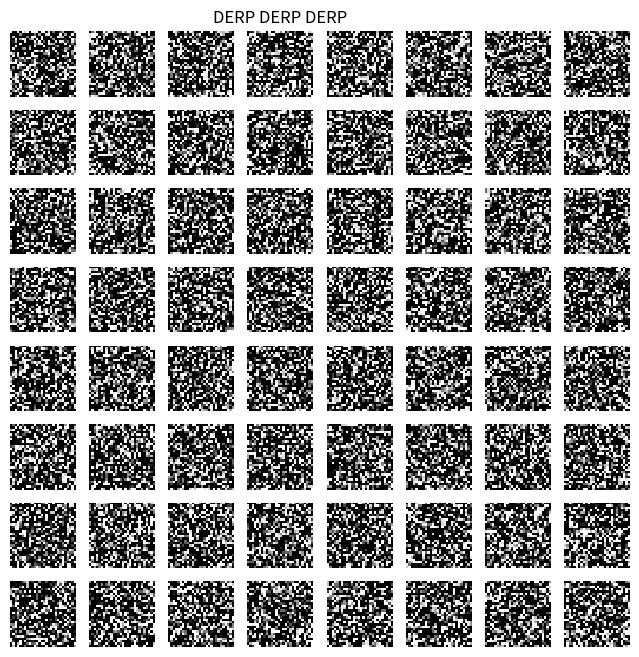

The script that saved this image:
"""
Tools for plotting / visualization
"""

import matplotlib
matplotlib.use('Agg')  # no displayed figures -- need to call before loading pylab
import matplotlib.pyplot as plt
import matplotlib.cm as cm
import numpy as np
import warnings

def is_square(shp, n_colors=1):
    """
    Test whether entries in shp are square numbers, or are square numbers after divigind out the
    number of color channels.
    """
    is_sqr = (shp == np.round(np.sqrt(shp))**2)
    is_sqr_colors = (shp == n_colors*np.round(np.sqrt(np.array(shp)/float(n_colors)))**2)
    return is_sqr | is_sqr_colors

def show_receptive_fields(theta, P=None, n_colors=None, max_display=100, grid_wa=None,title=""):
    """
    Display receptive fields in a grid. Tries to intelligently guess whether to treat the rows,
    the columns, or the last two axes together as containing the receptive fields. It does this
    by checking which axes are square numbers -- so you can get some unexpected plots if the wrong
    axis is a square number, or if multiple axes are. It also tries to handle the last axis
    containing color channels correctly.
    """

    shp = np.array(theta.shape)
    if n_colors is None:
        n_colors = 1
        if shp[-1] == 3:
            n_colors = 3
    # multiply colors in as appropriate
    if shp[-1] == n_colors:
        shp[-2] *= n_colors
        theta = theta.reshape(shp[:-1])
        shp = np.array(theta.shape)
    if len(shp) > 2:
        # merge last two axes
        shp[-2] *= shp[-1]
        theta = theta.reshape(shp[:-1])
        shp = np.array(theta.shape)
    if len(shp) > 2:
        # merge leading axes
        theta = theta.reshape((-1,shp[-1]))
        shp = np.array(theta.shape)
    if len(shp) == 1:
        theta = theta.reshape((-1,1))
        shp = np.array(theta.shape)

    # figure out the right orientation, by looking for the axis with a square
    # number of entries, up to number of colors. transpose if required
    is_sqr = is_square(shp, n_colors=n_colors)
    if is_sqr[0] and is_sqr[1]:
        warnings.warn("Unsure of correct matrix orientation. "
            "Assuming receptive fields along first dimension.")
    elif is_sqr[1]:
        theta = theta.T
    elif not is_sqr[0] and not is_sqr[1]:
        # neither direction corresponds well to an image
        # NOTE if you delete this next line, the code will work. The rfs just won't look very
        # image like
        return False

    theta = theta[:,:max_display].copy()

    if P is None:
        img_w = int(np.ceil(np.sqrt(theta.shape[0]/float(n_colors))))
    else:
        img_w = int(np.ceil(np.sqrt(P.shape[0]/float(n_colors))))
    nf = theta.shape[1]
    if grid_wa is None:
        grid_wa = int(np.ceil(np.sqrt(float(nf))))
    grid_wb = int(np.ceil(nf / float(grid_wa)))

    if P is not None:
        theta = np.dot(P, theta)

    vmin = np.min(theta)
    vmax = np.max(theta)


    for jj in range(nf):
        plt.subplot(grid_wa, grid_wb, jj+1)
        
        if jj == int(np.sqrt(nf)/2) - 1:
            plt.title(title)

        ptch = np.zeros((n_colors*img_w**2,))
        ptch[:theta.shape[0]] = theta[:,jj]
        if n_colors==3:
            ptch = ptch.reshape((n_colors, img_w, img_w))
            ptch = ptch.transpose((1,2,0)) # move color channels to end
        else:
            ptch = ptch.reshape((img_w, img_w))
        #ptch -= vmin
        #ptch /= vmax-vmin

        plt.imshow(ptch, interpolation='nearest', cmap=cm.Greys_r, vmin = 0.0, vmax = 1.0)

        plt.axis('off')

    

    return True


def plot_images(X, fname, title=""):
    """
    Plot images in a grid.
    X is expected to be a 4d tensor of dimensions [# images]x[# colors]x[height]x[width]
    """
    
    '''
    # Not sure we need any of this
    X = X.clip(0.0,1.0)
    
    if X.shape == (64,784):
        X = X.reshape((64,1,28,28))
    elif X.shape == (64,96*96*3):
        X = X.reshape((64,3,96,96))
        X = X[:25]
    elif X.shape == (64,32*32*3):
        X = X.reshape((64,3,32,32))
    else:
        raise Exception("INVALID SHAPE OPTION")
    '''

    ## plot
    # move color to end
    Xcol = X.reshape((X.shape[0],-1,)).T
    plt.figure(figsize=[8,8])
    if show_receptive_fields(Xcol, n_colors=X.shape[1], title=title):
        #plt.savefig(fname + '.pdf')
        plt.savefig(fname + ".png")
    else:
        warnings.warn('Images unexpected shape.')
    
    plt.close()

    ## save as a .npz file
    #np.savez(fname + '.npz', X=X)

if __name__ == "__main__":

    import numpy.random as rng

    x = rng.normal(size = (64,1,28,28))

    plot_images(x, fname = "derp.png", title = "DERP DERP DERP")
